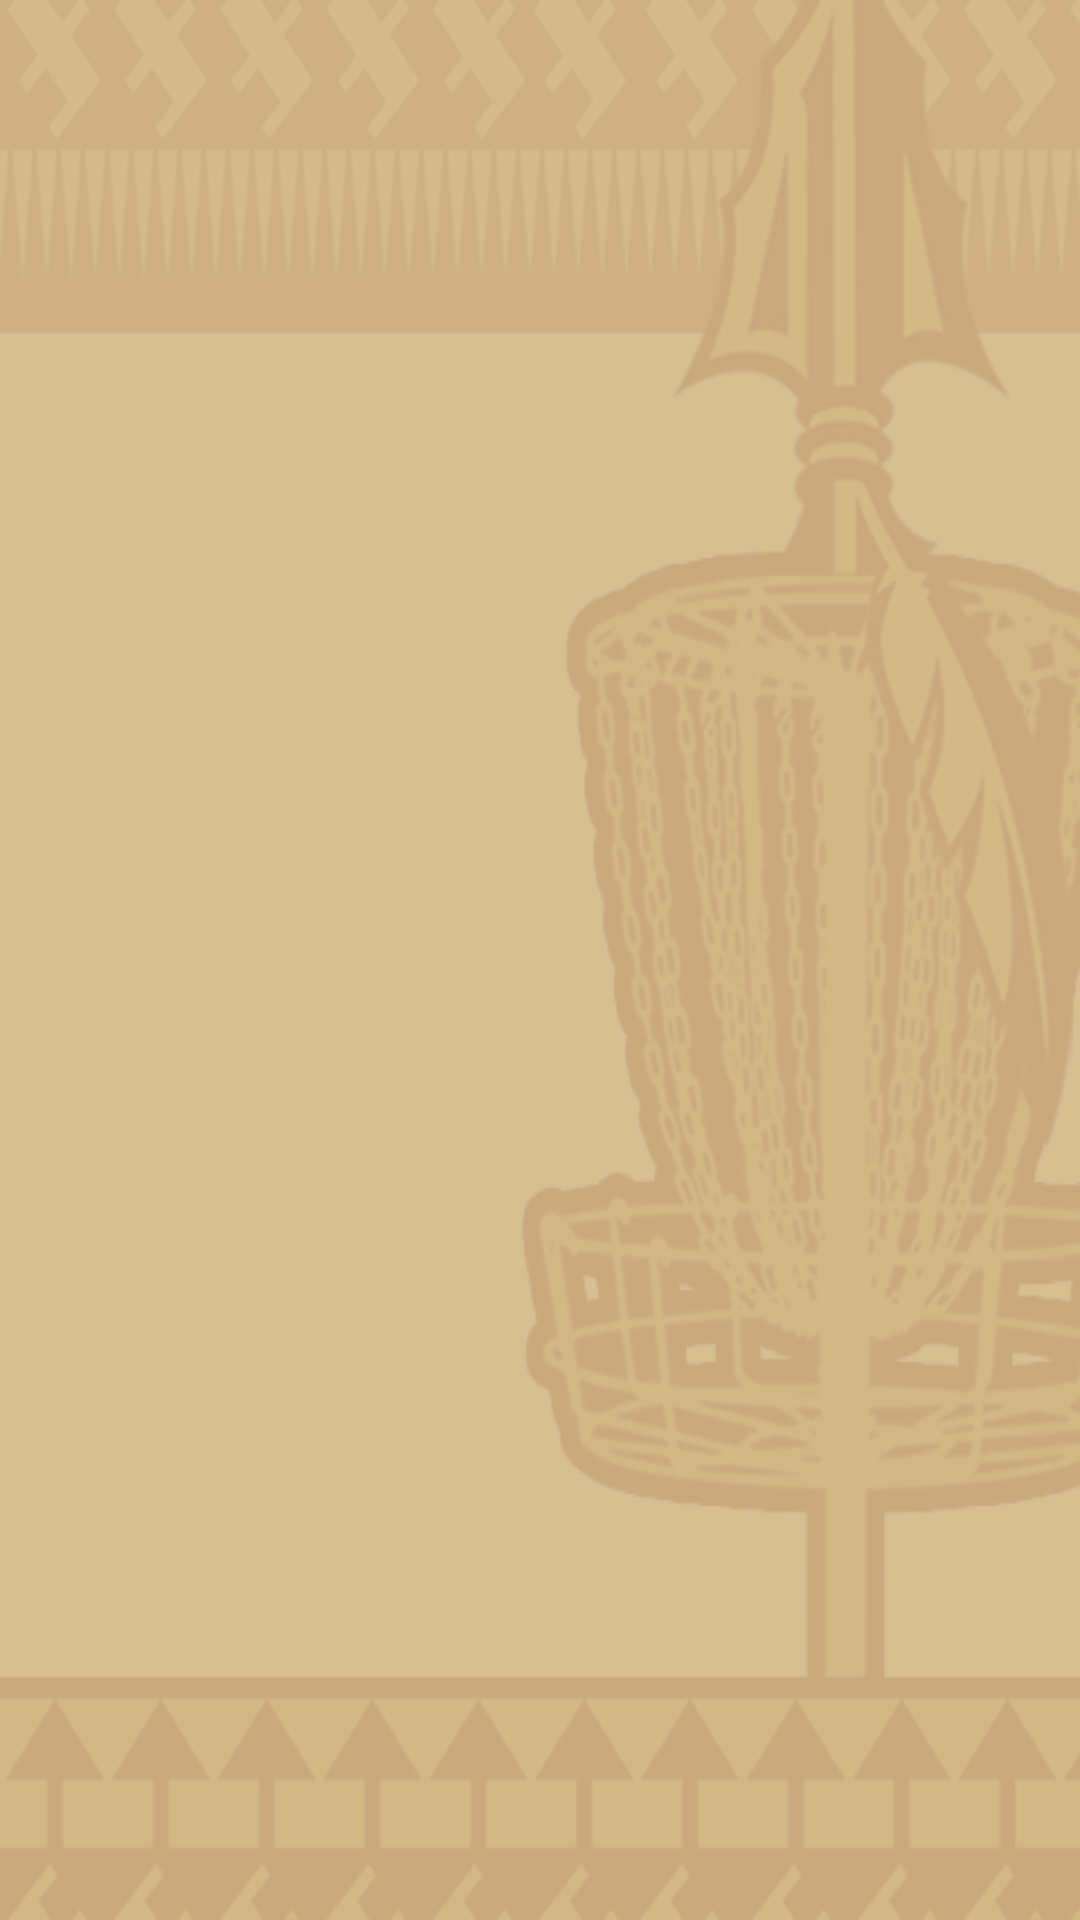

Android layout source for this screen:
<!-- AndroidManifest.xml: application theme AppTheme -->
<!-- res/layout/activity_splash.xml -->
<RelativeLayout xmlns:android="http://schemas.android.com/apk/res/android"
    android:layout_width="match_parent"
    android:layout_height="match_parent"
    android:background="@drawable/background_gold"
    android:orientation="vertical">

    <ImageView
        android:layout_width="wrap_content"
        android:layout_height="wrap_content"
        android:layout_centerHorizontal="true"
        android:layout_centerVertical="true"
        android:layout_margin="0dp"
        android:background="@drawable/team_logo" />

</RelativeLayout>
<!-- resources referenced by this layout -->
<resources>
  <!-- drawable background_gold: png bitmap (drawable, 84313 bytes) -->
  <style name="AppTheme" parent="Theme.AppCompat.Light.DarkActionBar">
          <item name="colorPrimary">@color/colorPrimary</item>
          <item name="colorPrimaryDark">@color/colorPrimaryDark</item>
          <item name="colorAccent">@color/colorAccent</item>
      </style>
  <color name="colorPrimary">#CEB888</color>
  <color name="colorPrimaryDark"> #782F40</color>
  <color name="colorAccent">#000000</color>
</resources>
